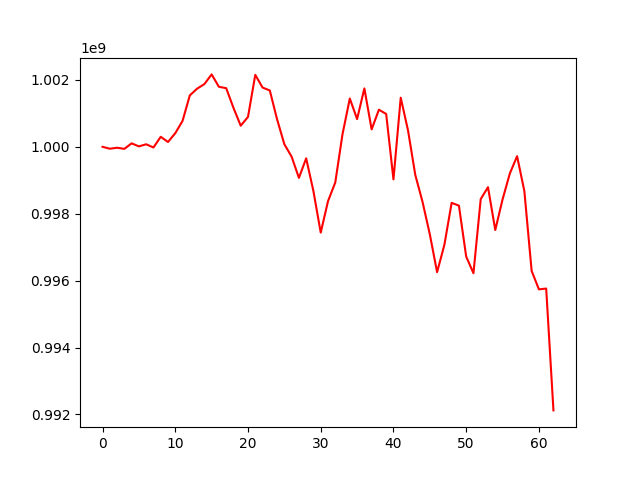

Values plotted in this chart, from the file beside it:
, 0
0, 1000000000
1, 999943233
2, 999972056
3, 999938985
4, 1000103730
5, 1000012837
6, 1000075951
7, 999979423
8, 1000299838
9, 1000144117
10, 1000407747
11, 1000774600
12, 1001537671
13, 1001738489
14, 1001874935
15, 1002165070
16, 1001794317
17, 1001753433
18, 1001165701
19, 1000630989
20, 1000894238
21, 1002151205
22, 1001772410
23, 1001683800
24, 1000820522
25, 1000076808
26, 999704928
27, 999071566
28, 999656047
29, 998669866
30, 997433754
31, 998374108
32, 998934112
33, 1000382863
34, 1001443890
35, 1000828195
36, 1001745713
37, 1000520632
38, 1001110002
39, 1000982506
40, 999025705
41, 1001468625
42, 1000493957
43, 999161953
44, 998351650
45, 997384827
46, 996252451
47, 997066638
48, 998325073
49, 998241124
50, 996721124
51, 996219715
52, 998438337
53, 998793625
54, 997512419
55, 998426337
56, 999201183
57, 999719977
58, 998676028
59, 996291058
... 3 more rows
